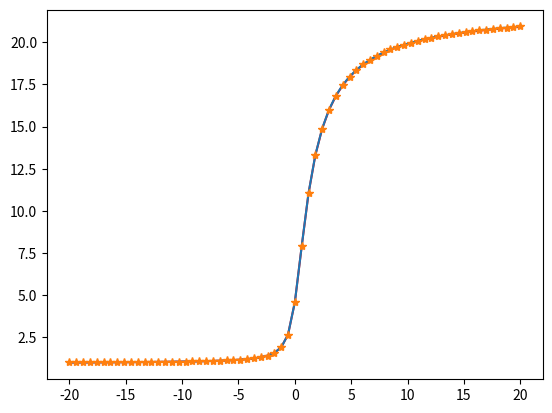

Here is the Python script that generated this plot:
import numpy as np
from matplotlib import pyplot as plt

j = 0

def fun(x,y):
    dydx = y/(1+x**2)
    return dydx

def rk4_step(fun,x,y,h):
    k1=fun(x,y)*h
    k2=h*fun(x+h/2,y+k1/2)
    k3=h*fun(x+h/2,y+k2/2)
    k4=h*fun(x+h,y+k3)
    dy=(k1+2*k2+2*k3+k4)/6
    return dy

def rk4_stepd(fun,x,y,h):
    '''
    the return value is found by using y1_(n+1) = y_true + h**5 for step h
    and y2_(n+1) = y_true + 2*(h**5)/32 for step h/2
    The 2 in front of O(h**2) for y2 comes from the fact that y2 contains two steps of h/2
    and the error adds.
    Then by comparing y1 and y2 find h**5, plug in y1, isolate y_true and have relation
    returned below
    '''
    #compute with step h
    rk4_h = rk4_step(fun,x,y,h)
    
    #compute with step h/2 to find y in middle of range (x,x+h)
    rk4_1 = rk4_step(fun,x,y,h/2)
    
    #compute y middle
    y_mid = y + rk4_1
    
    #compute other step h/2 that leads to same y as for step h
    rk4_2 = rk4_step(fun,x+ h/2,y_mid,h/2)
    
    #compute same y as for step h using step h/2
    y_final = y_mid + rk4_2
    
    # compute y_n+1 with step h
    y1 = y + rk4_h
    
    # compute number of function evaluation, 4 eval of func in rk4_step and use it
    #3 times
    global j
    j = j+12
    
    return y1 + (16/15)*(y_final-y1)


nstep=66 # number of steps
x=np.linspace(-20,20,nstep+1) #range of x

y_step, y_stepd = 0*x, 0*x # create array with same length as x for each rk4 integrator
y_step[0], y_stepd[0] = 1, 1 # initial value is y(-20)=1

y_pred=np.exp(np.arctan(x)+np.arctan(20)) # true function for y(x)

k = 0
for i in range(nstep):
    h=x[i+1]-x[i] # define step
    y_step[1+i] = y_step[i] + rk4_step(fun,x[i],y_step[i],h) # first integrator
    y_stepd[1+i] = rk4_stepd(fun,x[i],y_stepd[i],h) #second integrator
    k = k+12

print(j,4*i,k,796/12)
plt.plot(x,y_step,'r')
plt.plot(x,y_stepd)
plt.plot(x,y_pred,'*')
print('error first integrator : ',np.std(y_step-y_pred),'\nerror second integrator : ', np.std(y_stepd-y_pred))
plt.show()
